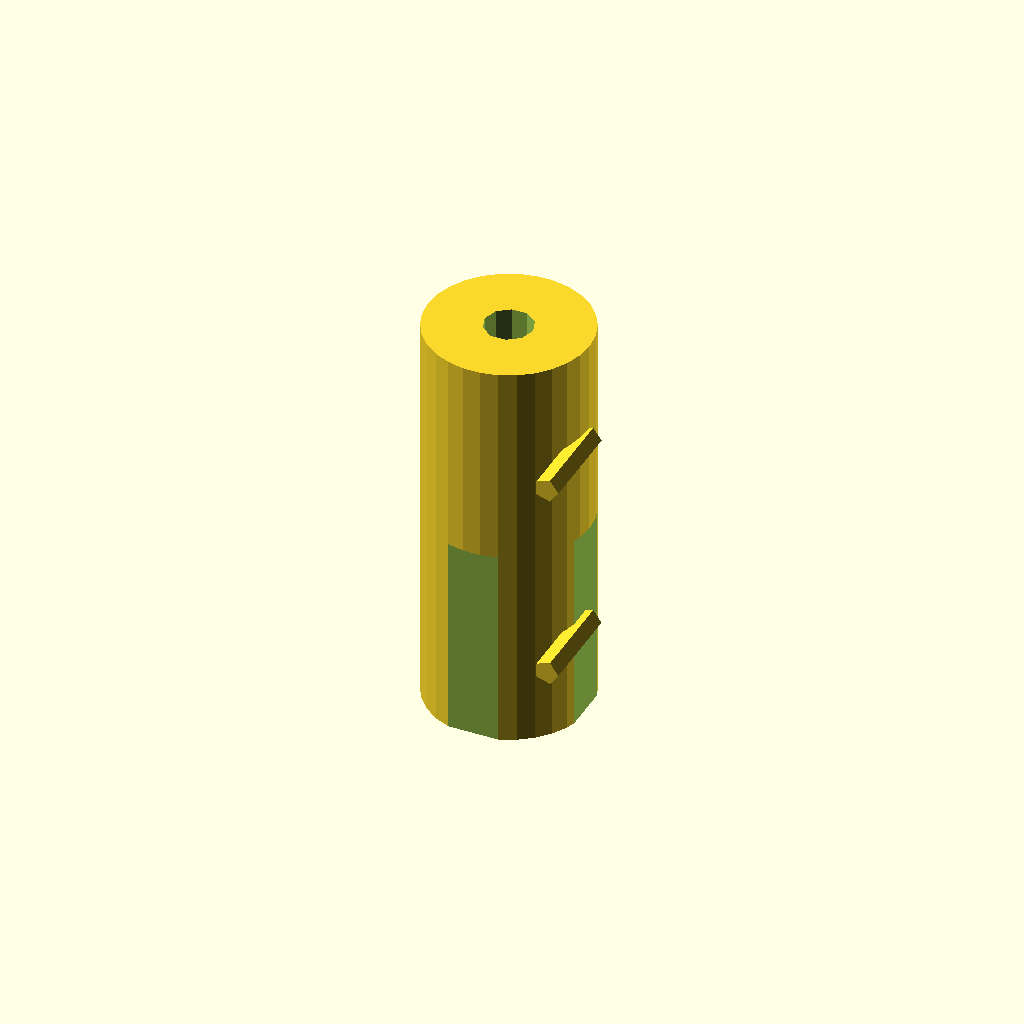
Cell 1 — every parameter at its default value.
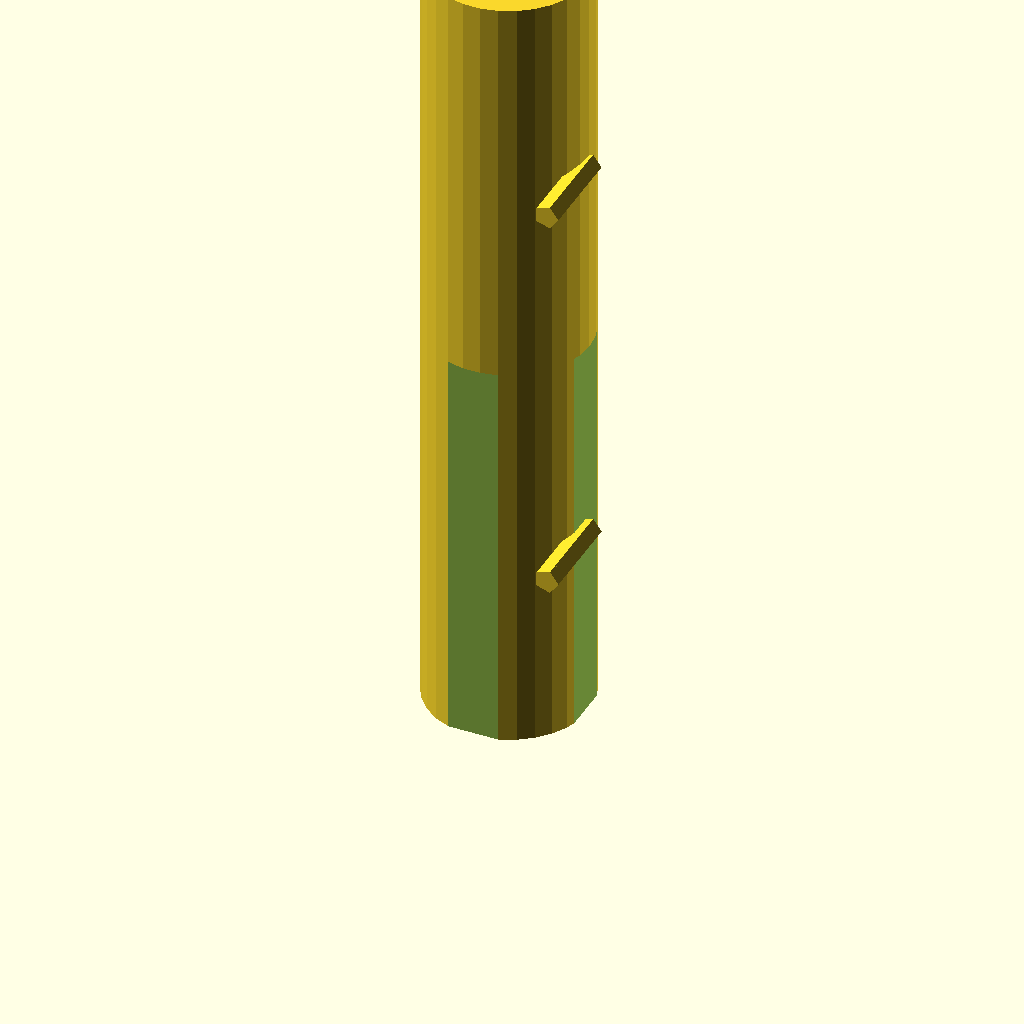
Cell 2: flexible_coupling_length = 100 (everything else at default).
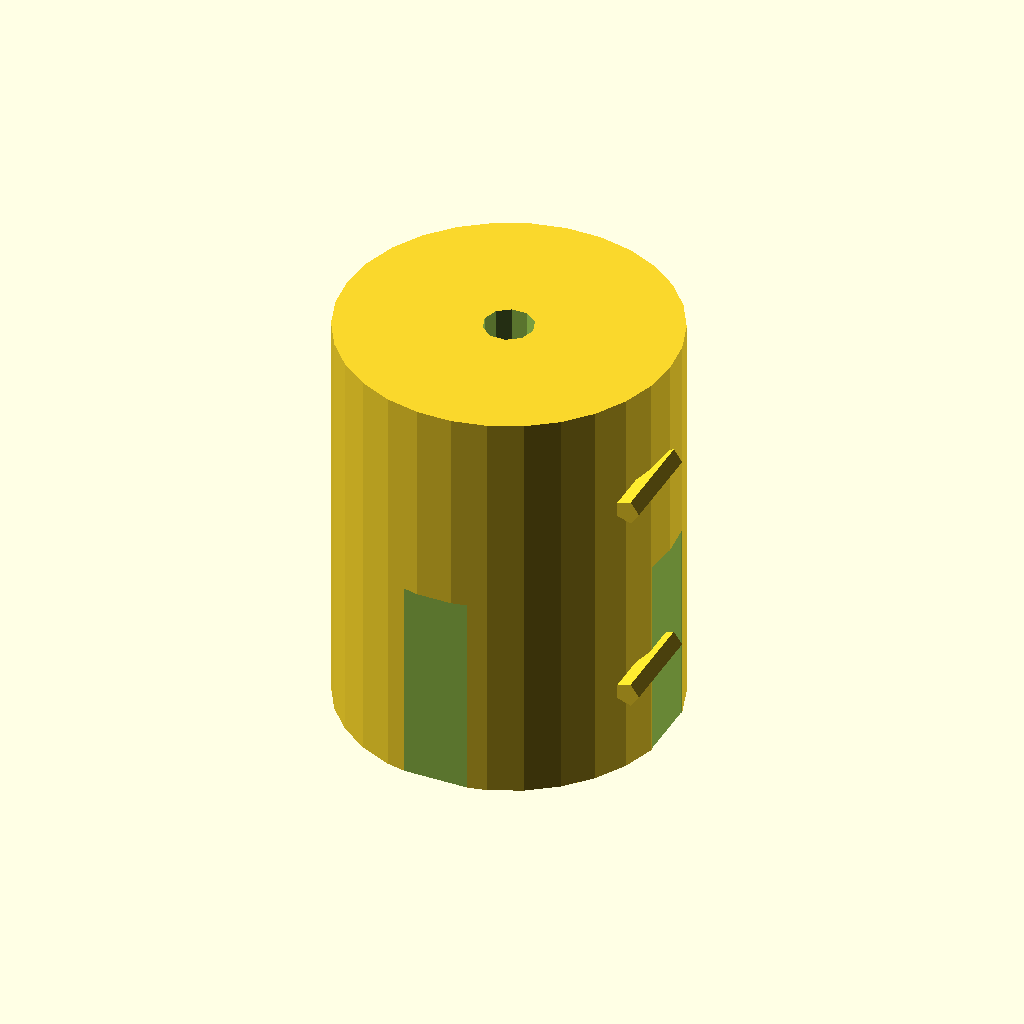
Cell 3: flexible_coupling_diameter = 40 (everything else at default).
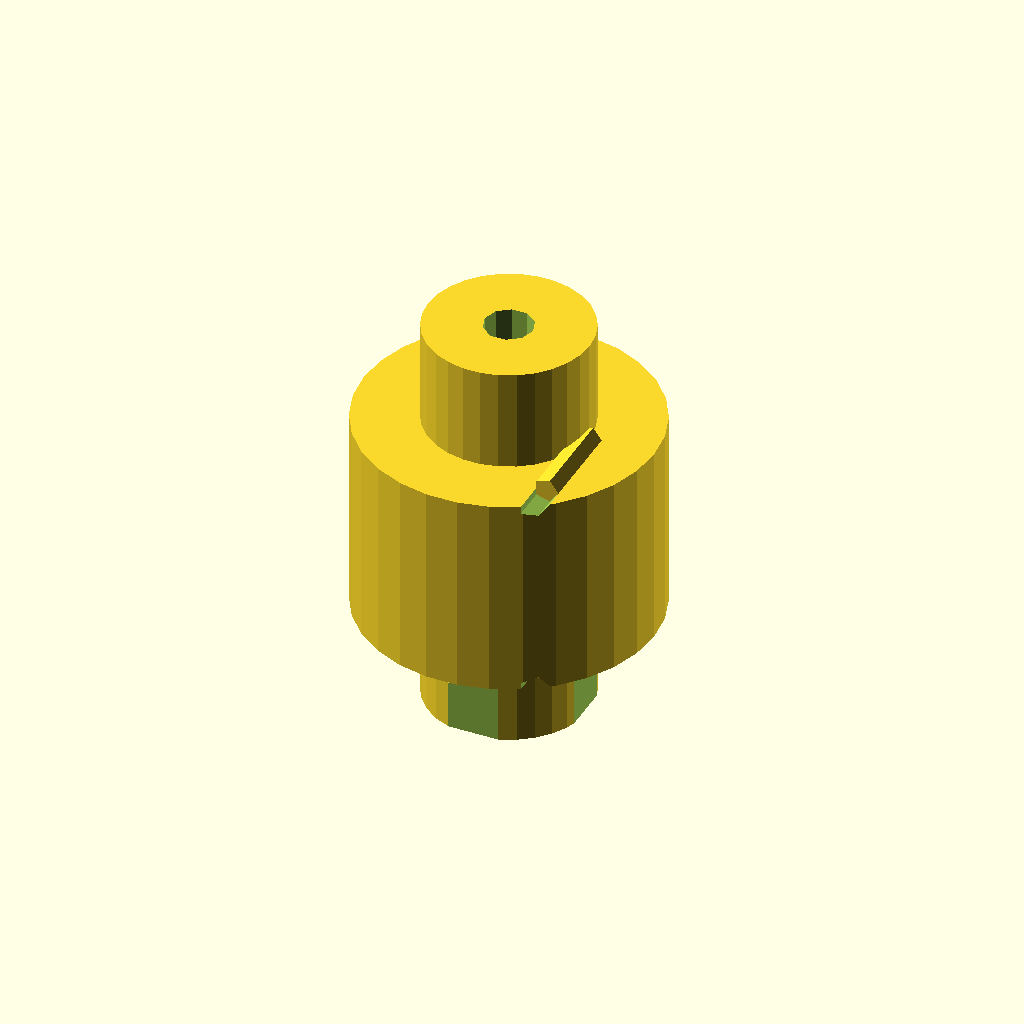
Cell 4: central_section_diameter = 36 (everything else at default).
All cells are drawn from one camera (rotation 55°, 0°, 25°, orthographic, colour scheme Cornfield), so only the parameter changes between them.
The OpenSCAD source (TracePart/objfile_25/output_0/objfile_25.scad):

// Parameters
flexible_coupling_length = 50; // Total length of the coupling
flexible_coupling_diameter = 20; // Diameter of the coupling
central_section_diameter = 18; // Diameter of the central section
slit_width = 1; // Width of the slits
slit_depth = 8; // Depth of the slits
hole_diameter = 6; // Diameter of the shaft holes
threaded_hole_diameter = 3; // Diameter of the threaded holes
screw_diameter = 3; // Diameter of the fastening screws
screw_length = 10; // Length of the fastening screws

// Flexible Coupling Body
module flexible_coupling_body() {
    difference() {
        // Main cylindrical body
        union() {
            cylinder(flexible_coupling_length, flexible_coupling_diameter / 2, flexible_coupling_diameter / 2);
            translate([0, 0, flexible_coupling_length / 2 - flexible_coupling_length / 4])
                cylinder(flexible_coupling_length / 2, central_section_diameter / 2, central_section_diameter / 2);
        }
        
        // Shaft holes
        translate([0, 0, flexible_coupling_length / 4])
            cylinder(flexible_coupling_length, hole_diameter / 2, hole_diameter / 2);
        
        // Slits for flexibility
        for (i = [0 : 90 : 270]) {
            rotate([0, 0, i])
                translate([flexible_coupling_diameter / 2, 0, 0])
                    cube([slit_width, slit_depth, flexible_coupling_length], center = true);
        }
        
        // Threaded holes for screws
        for (i = [flexible_coupling_length / 4, flexible_coupling_length * 3 / 4]) {
            translate([flexible_coupling_diameter / 2, 0, i])
                rotate([90, 0, 0])
                    cylinder(flexible_coupling_length, threaded_hole_diameter / 2, threaded_hole_diameter / 2);
        }
    }
}

// Fastening Screw
module fastening_screw() {
    union() {
        cylinder(screw_length, screw_diameter / 2, screw_diameter / 2);
        translate([0, 0, screw_length])
            cylinder(screw_diameter / 2, screw_diameter / 2, screw_diameter / 2);
    }
}

// Assembly
module assembly() {
    // Flexible coupling body
    flexible_coupling_body();
    
    // Fastening screws
    for (i = [flexible_coupling_length / 4, flexible_coupling_length * 3 / 4]) {
        translate([flexible_coupling_diameter / 2, 0, i])
            rotate([90, 0, 0])
                fastening_screw();
    }
}

// Render the assembly
assembly();
Customizer parameters (derived from the source; name, type, default, range or options):
flexible_coupling_length: number, default 50
flexible_coupling_diameter: number, default 20
central_section_diameter: number, default 18
slit_width: number, default 1
slit_depth: number, default 8
hole_diameter: number, default 6
threaded_hole_diameter: number, default 3
screw_diameter: number, default 3
screw_length: number, default 10
